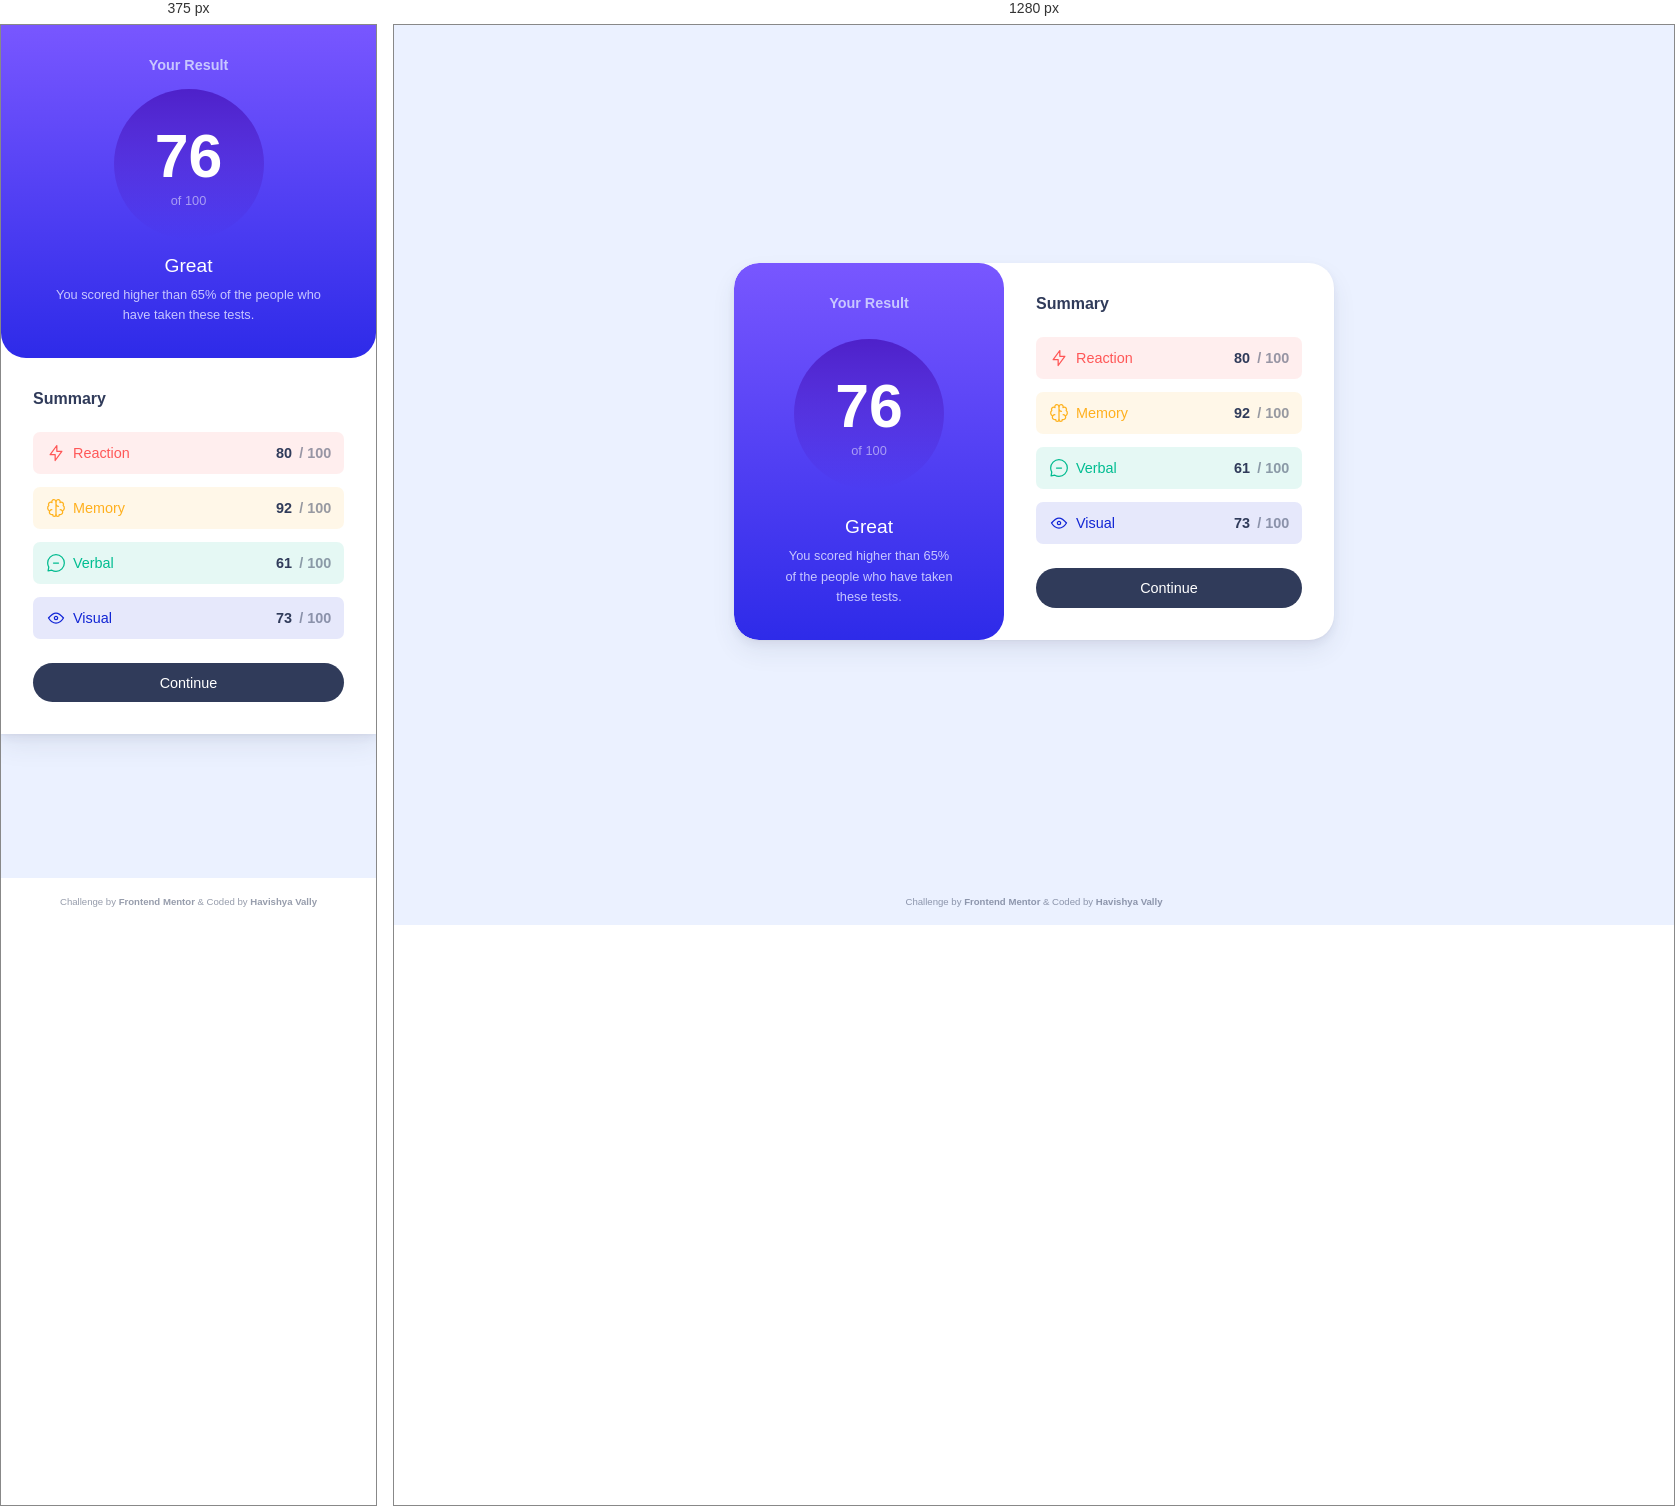
Rendered at 375 px and 1280 px, left to right.

<!-- file: index.html -->
<!DOCTYPE html>
<html lang="en">
<head>
  <meta charset="UTF-8">
  <meta name="viewport" content="width=device-width,initial-scale=1">
  <meta http-equiv="X-UA-Compatible" content="ie=edge">
  <link rel="preconnect" href="https://fonts.googleapis.com">
  <link rel="preconnect" href="https://fonts.gstatic.com" crossorigin>
  <link href="https://fonts.googleapis.com/css2?family=Hanken+Grotesk:wght@500;700;800&display=swap" rel="stylesheet">
  <link rel="stylesheet" href="styles.css">
  <title>Result Summary Component</title>
</head>
<body>
<main>
  <div class="card-container">
    <div class="result-container">
      <h1>Your Result</h1>
      <div class="result">
        <span>76</span>
        <p>of 100</p>
      </div>
      <div class="result-remarks">
        <span>Great</span>
        <p>You scored higher than 65% of the people who have taken these tests.</p>
      </div>
    </div>
    <div class="summary-container">
      <h2>Summary</h2>
      <ul>
        <li class="reaction">
          <p>
            <img src="assets/images/icon-reaction.svg" alt="reaction icon">Reaction
          </p>
          <p class="score">
            80 <span>/ 100</span>
          </p>
        </li>
        <li class="memory">
          <p>
            <img src="assets/images/icon-memory.svg" alt="memory icon"> Memory
          </p>
          <p class="score">
            92 <span>/ 100</span>
          </p>
        </li>
        <li class="verbal">
          <p>
            <img src="assets/images/icon-verbal.svg" alt="verbal icon"> Verbal
          </p>
          <p class="score">
            61 <span>/ 100</span>
          </p>
        </li>
        <li class="visual">
          <p>
            <img src="assets/images/icon-visual.svg" alt="visual icon"> Visual
          </p>
          <p class="score">
            73 <span>/ 100</span>
          </p>
        </li>
      </ul>
      <button>Continue</button>
    </div>
  </div>
</main>
<footer>
  <p>Challenge by <a href="#"> Frontend Mentor </a> & Coded by <a href="#"> Havishya Vally</a></p>
</footer>
</body>
</html>

/* @media block from styles.css */
@media (min-width: 550px) {
        place-items: center;
    }

/* @media block from styles.css */
@media (min-width: 550px) {
        flex-direction: row;
        border-radius: 25px;
        overflow: hidden;
        max-width: 600px;
        margin: 1em;

    }

/* @media block from styles.css */
@media (min-width: 550px) {
        flex-basis: 45%;
        border-radius: 25px;
    }

/* @media block from styles.css */
@media (min-width: 550px) {
        flex-basis: 55%;
    }

/* @media block from styles.css */
@media (max-width: 550px) {
        background-color: var(--clr-ne-white);
    }